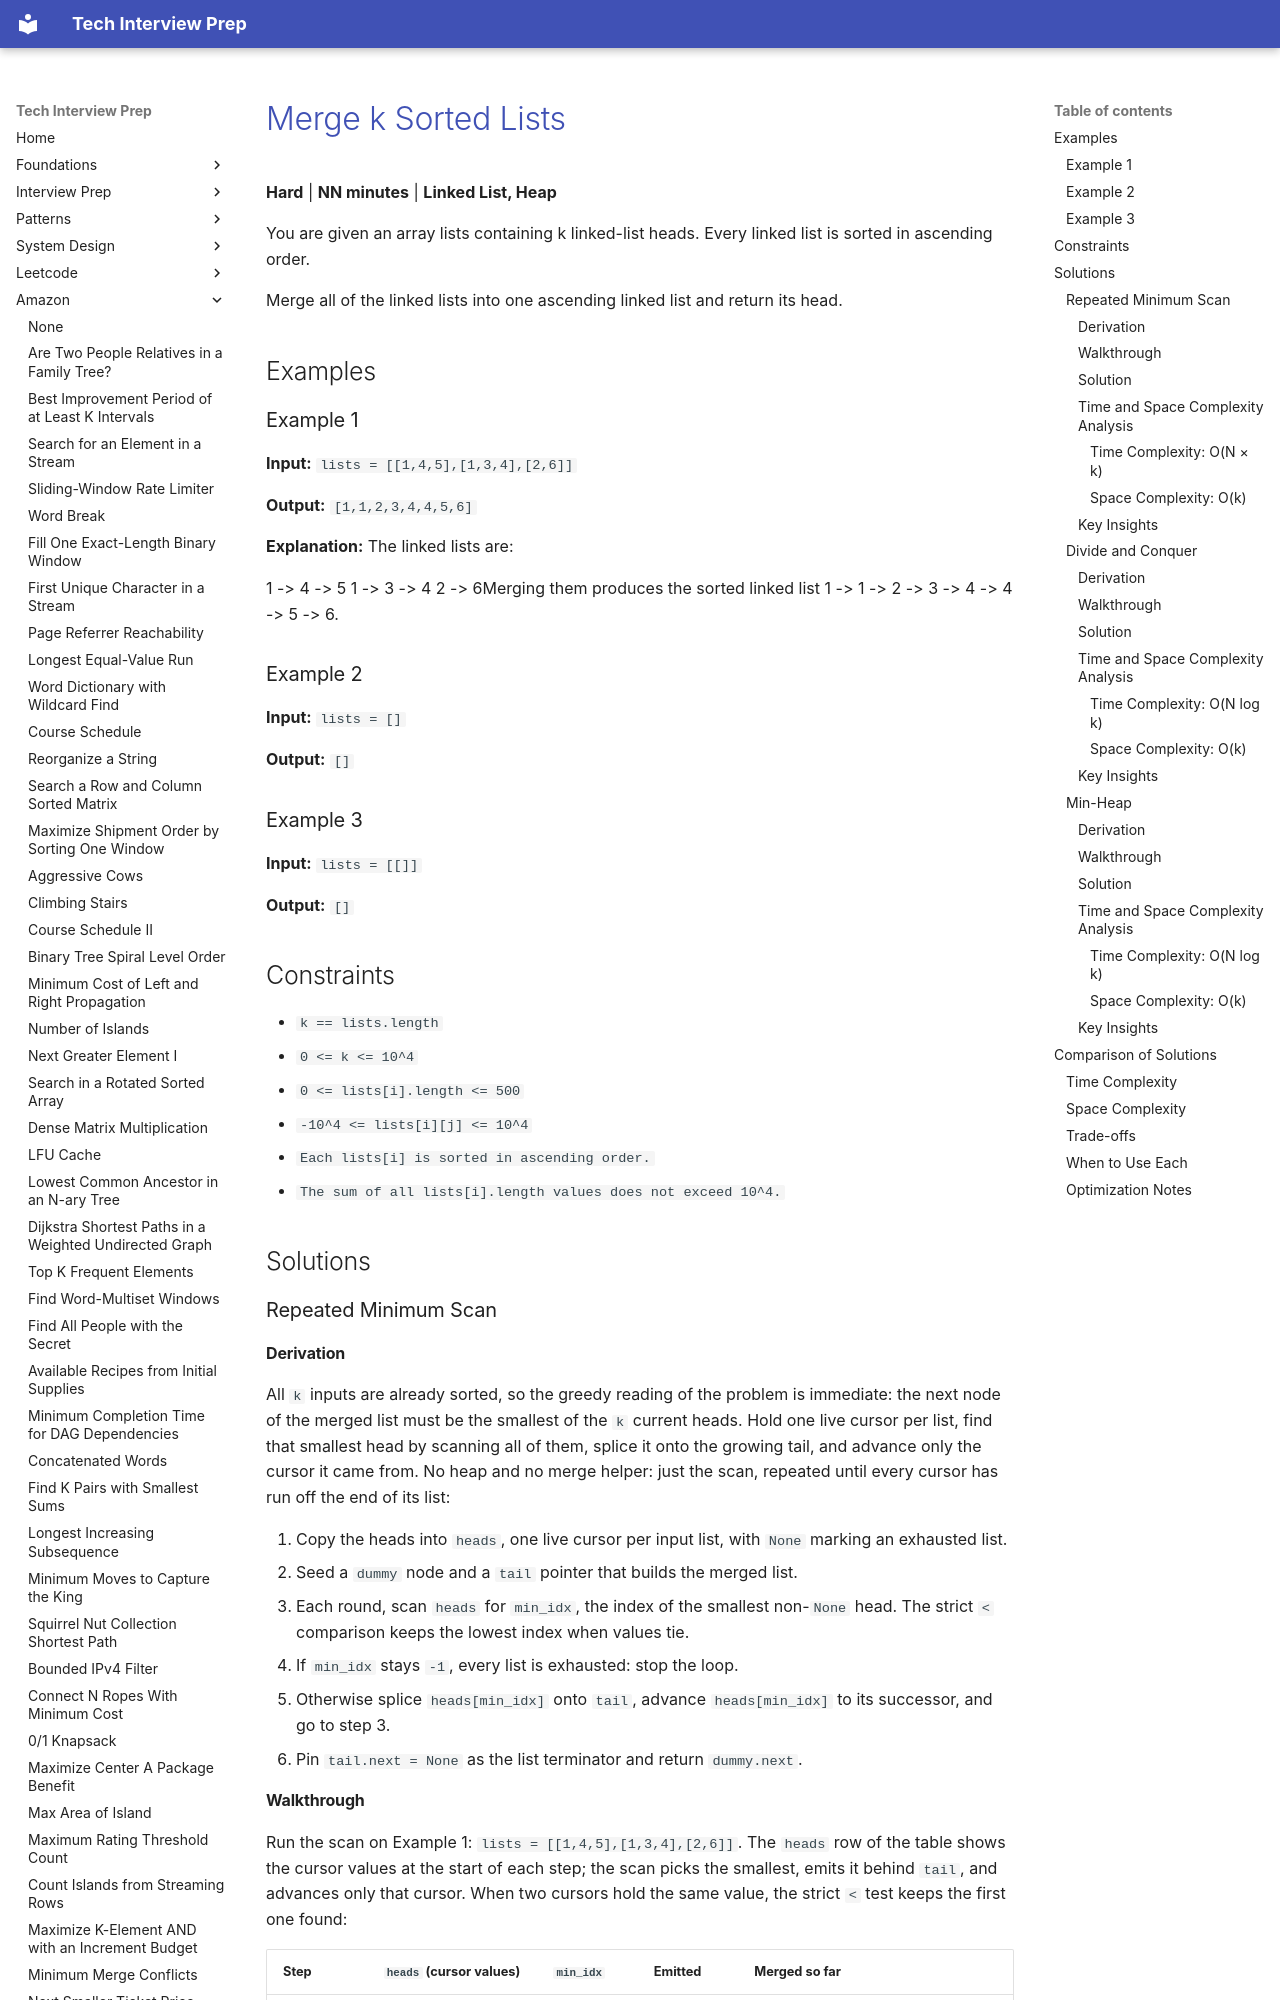

repository: ThoDHa/tech-interview-prep · page: amazon/amazon-merge-k-sorted-lists/index.html · generator: mkdocs

# [Merge k Sorted Lists](https://www.fastprep.io/problems/amazon-merge-k-sorted-lists)

**Hard** | **NN minutes** | **Linked List, Heap**

You are given an array lists containing k linked-list heads. Every linked list is sorted in ascending order.

Merge all of the linked lists into one ascending linked list and return its head.

## Examples

### Example 1

**Input:** `lists = [[1,4,5],[1,3,4],[2,6]]`

**Output:** `[1,1,2,3,4,4,5,6]`

**Explanation:** The linked lists are:

1 -> 4 -> 5
1 -> 3 -> 4
2 -> 6Merging them produces the sorted linked list 1 -> 1 -> 2 -> 3 -> 4 -> 4 -> 5 -> 6.

### Example 2

**Input:** `lists = []`

**Output:** `[]`

### Example 3

**Input:** `lists = [[]]`

**Output:** `[]`

## Constraints

- `k == lists.length`
- `0 <= k <= 10^4`
- `0 <= lists[i].length <= 500`
- `-10^4 <= lists[i][j] <= 10^4`
- `Each lists[i] is sorted in ascending order.`
- `The sum of all lists[i].length values does not exceed 10^4.`

## Solutions

### Repeated Minimum Scan

#### Derivation

All `k` inputs are already sorted, so the greedy reading of the problem is immediate: the next node of the merged list must be the smallest of the `k` current heads. Hold one live cursor per list, find that smallest head by scanning all of them, splice it onto the growing tail, and advance only the cursor it came from. No heap and no merge helper: just the scan, repeated until every cursor has run off the end of its list:

1. Copy the heads into `heads`, one live cursor per input list, with `None` marking an exhausted list.
2. Seed a `dummy` node and a `tail` pointer that builds the merged list.
3. Each round, scan `heads` for `min_idx`, the index of the smallest non-`None` head. The strict `<` comparison keeps the lowest index when values tie.
4. If `min_idx` stays `-1`, every list is exhausted: stop the loop.
5. Otherwise splice `heads[min_idx]` onto `tail`, advance `heads[min_idx]` to its successor, and go to step 3.
6. Pin `tail.next = None` as the list terminator and return `dummy.next`.
